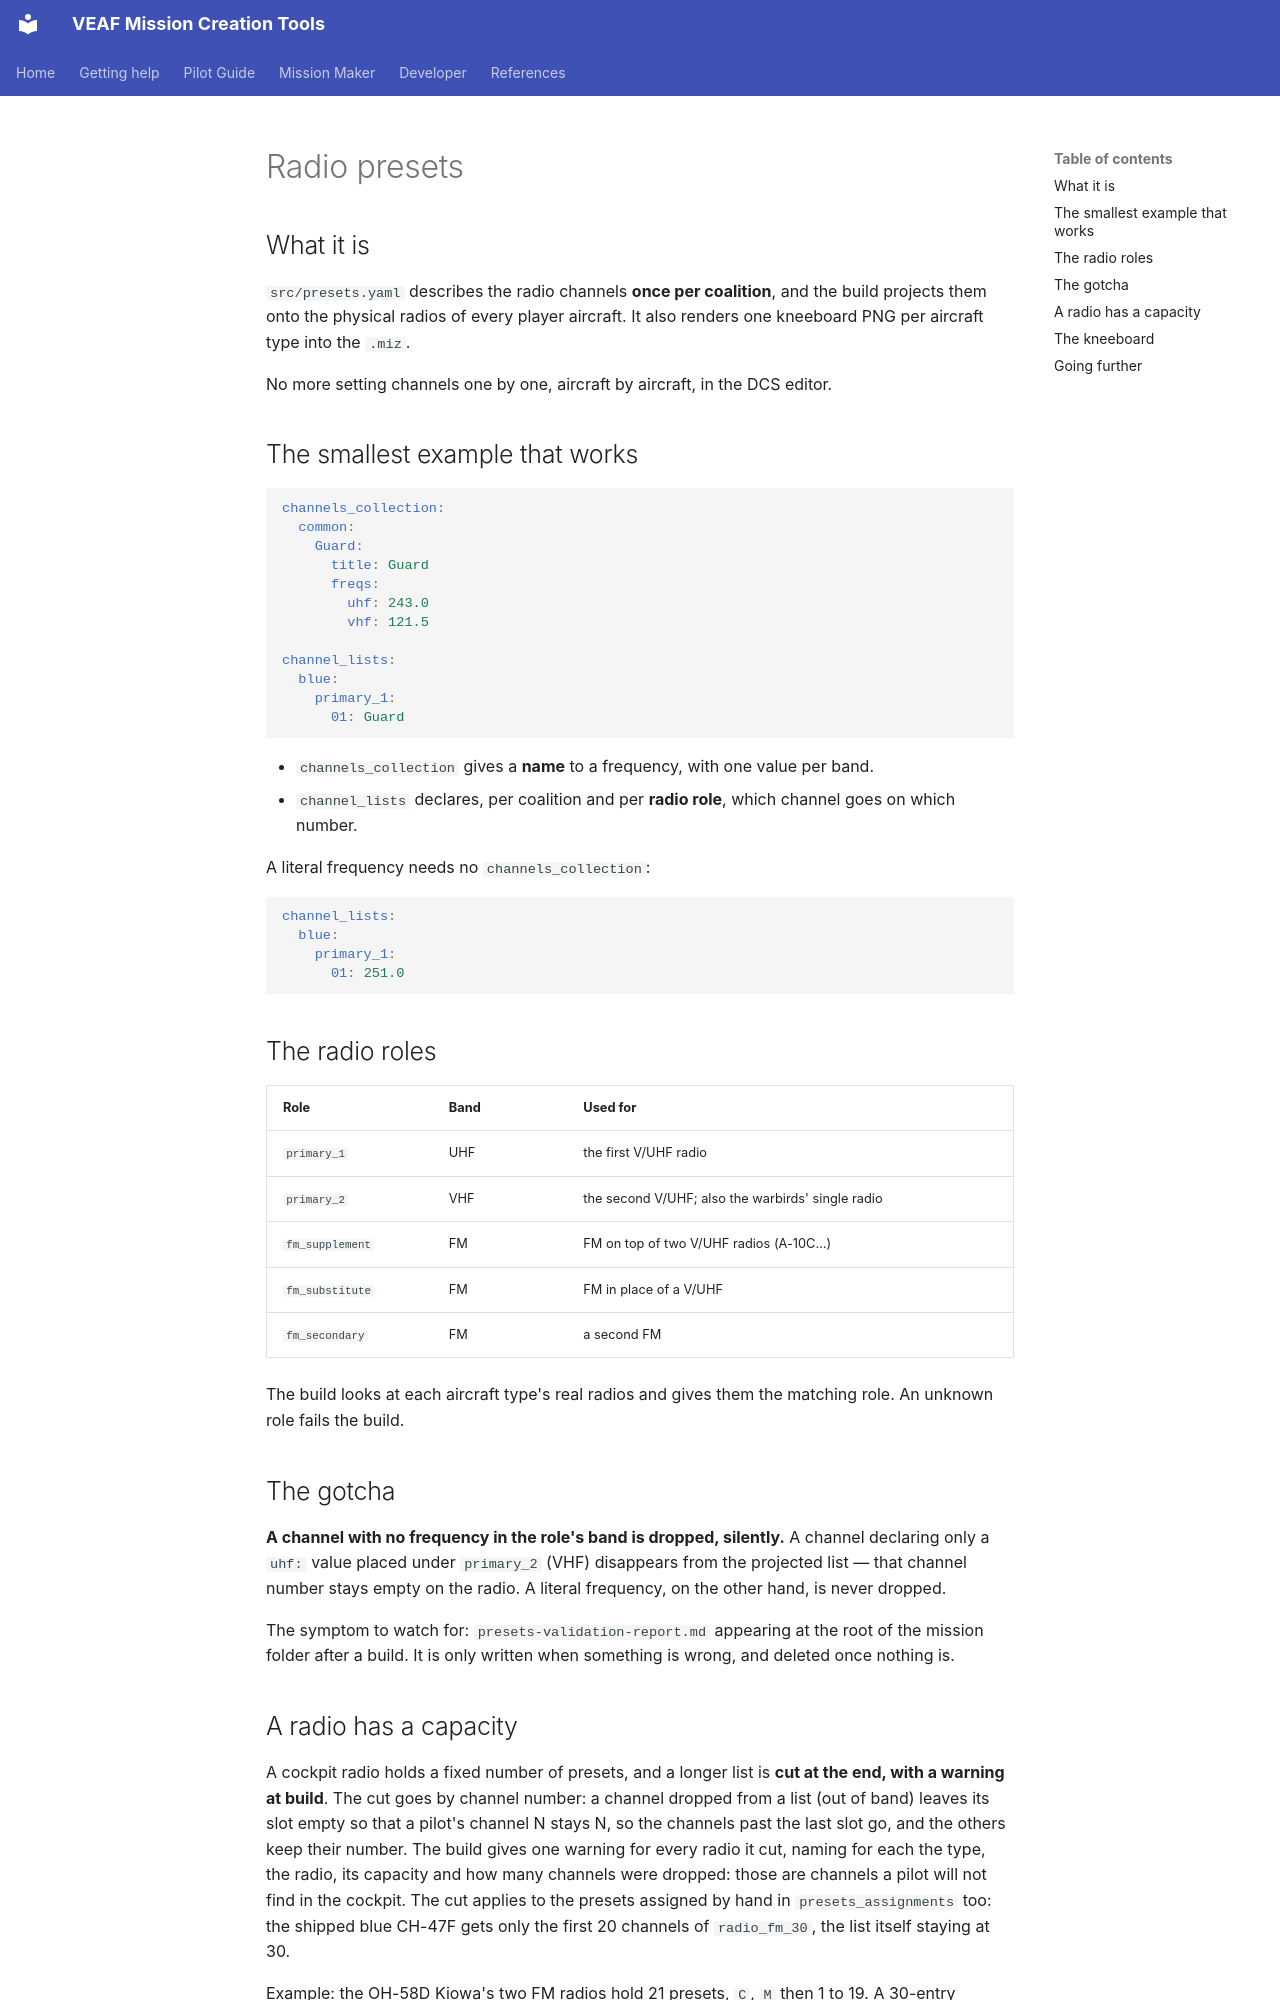

repository: VEAF/VEAF-Mission-Creation-Tools · page: mission-maker/concepts/radio-presets.en/index.html · generator: mkdocs

# Radio presets

## What it is {#what-it-is}

`src/presets.yaml` describes the radio channels **once per coalition**, and the build projects them
onto the physical radios of every player aircraft. It also renders one kneeboard PNG per aircraft
type into the `.miz`.

No more setting channels one by one, aircraft by aircraft, in the DCS editor.

## The smallest example that works {#minimal-example}

```yaml
channels_collection:
  common:
    Guard:
      title: Guard
      freqs:
        uhf: 243.0
        vhf: 121.5

channel_lists:
  blue:
    primary_1:
      01: Guard
```

- `channels_collection` gives a **name** to a frequency, with one value per band.
- `channel_lists` declares, per coalition and per **radio role**, which channel goes on which number.

A literal frequency needs no `channels_collection`:

```yaml
channel_lists:
  blue:
    primary_1:
      01: 251.0
```

## The radio roles {#radio-roles}

| Role | Band | Used for |
|---|---|---|
| `primary_1` | UHF | the first V/UHF radio |
| `primary_2` | VHF | the second V/UHF; also the warbirds' single radio |
| `fm_supplement` | FM | FM on top of two V/UHF radios (A-10C…) |
| `fm_substitute` | FM | FM in place of a V/UHF |
| `fm_secondary` | FM | a second FM |

The build looks at each aircraft type's real radios and gives them the matching role. An unknown
role fails the build.

## The gotcha {#gotcha}

**A channel with no frequency in the role's band is dropped, silently.** A channel declaring only a
`uhf:` value placed under `primary_2` (VHF) disappears from the projected list — that channel number
stays empty on the radio. A literal frequency, on the other hand, is never dropped.

The symptom to watch for: `presets-validation-report.md` appearing at the root of the mission folder
after a build. It is only written when something is wrong, and deleted once nothing is.
